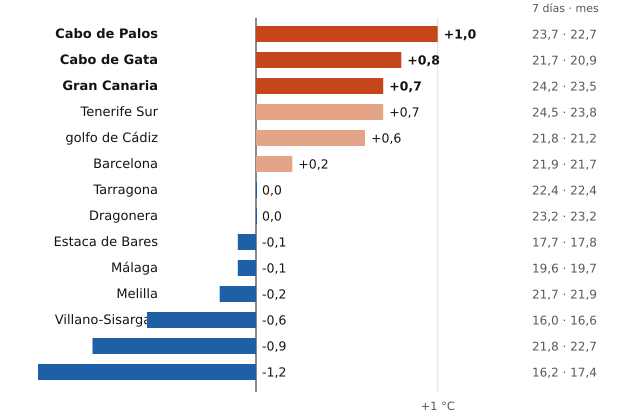

Values plotted in this chart, from the file beside it:
boya, fecha, media_7_dias_C, media_del_mes_en_la_serie_C, diferencia_C, meses_con_dato, periodo
Cabo de Palos, 2026-10-30, 23.7, 22.7, 1.0, 20, 2006-2025
Cabo de Gata, 2026-10-30, 21.7, 20.9, 0.8, 25, 1999-2025
Gran Canaria, 2026-10-30, 24.2, 23.5, 0.7, 24, 1997-2023
Tenerife Sur, 2026-10-30, 24.5, 23.8, 0.7, 25, 1999-2025
golfo de Cádiz, 2026-10-30, 21.8, 21.2, 0.6, 27, 1996-2025
Barcelona, 2026-10-30, 21.9, 21.7, 0.2, 20, 2004-2025
Tarragona, 2026-10-30, 22.4, 22.4, 0.0, 20, 2004-2025
Dragonera, 2026-10-30, 23.2, 23.2, 0.0, 16, 2009-2025
Estaca de Bares, 2026-10-30, 17.7, 17.8, -0.1, 24, 1996-2025
Málaga, 2026-10-30, 19.6, 19.7, -0.1, 16, 2010-2025
Melilla, 2026-10-30, 21.7, 21.9, -0.2, 16, 2010-2025
Villano-Sisargas, 2026-10-30, 16.0, 16.6, -0.6, 20, 1999-2025
Valencia, 2026-10-30, 21.8, 22.7, -0.9, 19, 2005-2025
Gijón, 2026-10-30, 16.2, 17.4, -1.2, 21, 2004-2025
